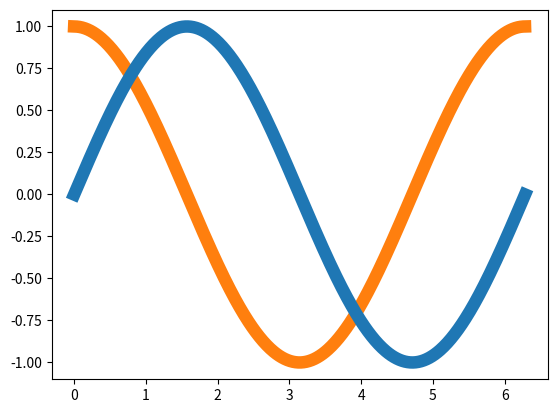

Reproduce this figure in Python.
# ch2_6_3.py
import matplotlib.pyplot as plt
import numpy as np

plt.rcParams['lines.linewidth'] = 9 # 設定線條寬度
x = np.linspace(0, 2*np.pi, 500)    # 建立含500個元素的陣列
y1 = np.sin(x)                      # sin函數
y2 = np.cos(x)                      # cos函數
plt.plot(x, y1, zorder=3)           # 繪製sin, zorder是 3
plt.plot(x, y2, zorder=2)           # 繪製cos, zorder是 2                
plt.show()
